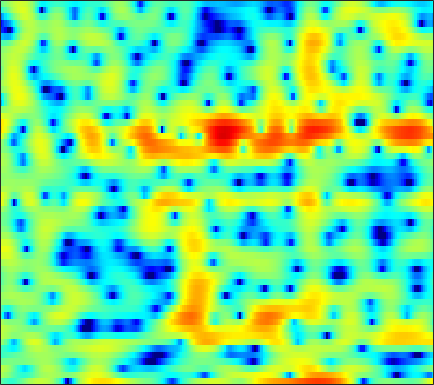

Values plotted in this chart, from the file beside it:
-1.4108, -1.9196, -2.5594, -3.0854, -3.3332, -3.4117, -3.1567, -2.7816, -2.0857, -1.2944, -0.50673, 0.056947, 0.74206, 1.3395, 1.7241, 2.1428, 2.4614, 2.6285, 2.7476, 2.7391, 2.5998, 2.4003, 1.9979, 1.4133
1.739, 1.352, 0.7877, 0.1702, -0.3215, -1.002, -1.7, -2.217, -2.845, -3.335, -3.582, -3.564, -3.244, -2.643, -2.078, -1.27, -0.4856, 0.04749, 0.6571, 1.135, 1.471, 1.631, 1.724, 1.69
2.474, 2.216, 1.771, 1.197, 0.6699, -0.1742, -1.216, -2.13, -3.511, -4.983, -6.2, -6.553, -5.983, -4.59, -3.397, -1.901, -0.636, 0.1529, 0.9952, 1.606, 2.002, 2.165, 2.211, 2.072
-0.6842, -0.5211, -0.3683, -0.2955, -0.2796, -0.2985, -0.3444, -0.3821, -0.4165, -0.4198, -0.3656, -0.2815, -0.1092, 0.118, 0.3202, 0.6003, 0.8782, 1.067, 1.272, 1.404, 1.442, 1.401, 1.241, 0.9549
-3.215, -2.881, -2.533, -2.265, -2.091, -1.867, -1.621, -1.411, -1.104, -0.7658, -0.4119, -0.1422, 0.203, 0.5265, 0.7438, 0.9965, 1.202, 1.314, 1.412, 1.441, 1.405, 1.338, 1.202, 1.02
-2.727, -2.962, -3.527, -4.301, -4.931, -5.576, -5.599, -5.09, -3.914, -2.532, -1.247, -0.3954, 0.5545, 1.291, 1.711, 2.109, 2.333, 2.388, 2.319, 2.105, 1.783, 1.49, 1.072, 0.6739
1.111, 0.4279, -0.8706, -2.716, -4.506, -7.202, -8.414, -7.055, -4.202, -1.728, 0.1591, 1.253, 2.363, 3.134, 3.512, 3.771, 3.756, 3.568, 3.072, 2.271, 1.127, -0.006018, -1.963, -4.507
2.534, 2.194, 1.684, 1.168, 0.8254, 0.4758, 0.3004, 0.2994, 0.4397, 0.6948, 1.008, 1.235, 1.492, 1.655, 1.704, 1.659, 1.472, 1.237, 0.7791, 0.1213, -0.7898, -1.667, -3.091, -4.657
2.721, 2.452, 2.102, 1.771, 1.544, 1.269, 1.022, 0.8448, 0.6164, 0.3814, 0.1101, -0.1215, -0.4693, -0.8184, -1.03, -1.21, -1.247, -1.189, -1.043, -0.9035, -0.8111, -0.7844, -0.8115, -0.8954
1.76, 1.22, 0.6043, 0.2018, 0.06633, 0.05204, 0.1342, 0.1618, 0.07081, -0.2751, -0.9688, -1.763, -3.271, -5.363, -7.287, -9.342, -8.557, -6.584, -4.02, -2.021, -0.5286, 0.3442, 1.23, 1.831
-2.793, -5.323, -10.16, -13.45, -10.14, -5.907, -3.267, -2.013, -1.007, -0.6367, -0.808, -1.235, -2.208, -3.611, -4.795, -5.847, -5.435, -4.289, -2.512, -0.907, 0.4159, 1.217, 2.071, 2.713
-1.744, -2.705, -3.77, -4.149, -3.834, -2.872, -1.756, -1.029, -0.2952, 0.1589, 0.376, 0.4039, 0.2927, 0.08188, -0.08174, -0.2424, -0.3131, -0.3207, -0.2754, -0.1723, -0.04476, 0.03024, 0.1244, 0.3048
0.7286, 0.6652, 0.6147, 0.6315, 0.708, 0.8872, 1.093, 1.239, 1.406, 1.529, 1.586, 1.566, 1.47, 1.322, 1.174, 0.895, 0.5044, 0.1284, -0.5149, -1.388, -2.565, -3.675, -5.345, -6.751
0.8555, 1.115, 1.379, 1.57, 1.665, 1.711, 1.673, 1.612, 1.49, 1.339, 1.185, 1.088, 0.9931, 0.916, 0.8471, 0.691, 0.4398, 0.1428, -0.4643, -1.427, -2.823, -4.191, -6.593, -9.343
-0.6472, -0.0255, 0.5741, 0.9145, 0.9923, 0.8608, 0.4881, 0.0575, -0.7039, -1.585, -2.384, -2.739, -2.724, -2.22, -1.675, -0.9126, -0.2812, 0.05178, 0.2888, 0.3195, 0.1822, -0.002696, -0.2571, -0.3802
-1.911, -0.9765, -0.1113, 0.3337, 0.3994, 0.1402, -0.5734, -1.475, -3.286, -6.149, -11.2, -19.62, -17.04, -8.716, -5.553, -2.802, -1.003, -0.05477, 0.8413, 1.441, 1.8, 1.949, 2.063, 2.124
-1.625, -0.8059, -0.007142, 0.4537, 0.5934, 0.5129, 0.1104, -0.3895, -1.266, -2.306, -3.29, -3.729, -3.637, -2.878, -2.066, -0.9507, 0.008273, 0.5937, 1.194, 1.573, 1.764, 1.813, 1.76, 1.572
-0.4367, 0.1713, 0.7791, 1.173, 1.336, 1.382, 1.263, 1.103, 0.8126, 0.5074, 0.2641, 0.1537, 0.1141, 0.2173, 0.3744, 0.6203, 0.8502, 0.9919, 1.092, 1.038, 0.8282, 0.5723, 0.0547, -0.6437
1.283, 1.69, 2.074, 2.284, 2.327, 2.239, 2.027, 1.801, 1.442, 1.077, 0.7703, 0.5947, 0.4706, 0.4874, 0.5548, 0.6777, 0.8, 0.8378, 0.7613, 0.5195, 0.04459, -0.505, -1.498, -2.816
3.225, 3.447, 3.583, 3.518, 3.331, 2.906, 2.268, 1.651, 0.6892, -0.3803, -1.396, -1.957, -2.196, -1.854, -1.349, -0.5662, 0.1325, 0.5017, 0.7462, 0.6962, 0.2973, -0.2576, -1.312, -2.817
4.24, 4.371, 4.352, 4.089, 3.727, 2.998, 1.929, 0.8693, -1.012, -3.711, -7.927, -13.24, -17.89, -9.193, -5.598, -2.552, -0.6362, 0.3203, 1.126, 1.43, 1.319, 0.9921, 0.1866, -0.9961
3.198, 3.342, 3.306, 3.025, 2.652, 1.93, 0.9897, 0.1379, -1.199, -2.658, -4.097, -4.884, -4.991, -4.016, -2.888, -1.311, 0.004687, 0.786, 1.536, 1.912, 1.945, 1.752, 1.173, 0.2788
1.463, 1.599, 1.513, 1.148, 0.6931, -0.09735, -1.029, -1.758, -2.621, -3.179, -3.33, -3.147, -2.572, -1.746, -1.008, -0.02887, 0.8743, 1.464, 2.05, 2.424, 2.548, 2.458, 2.137, 1.544
0.1387, 0.171, -0.101, -0.7686, -1.524, -2.915, -4.839, -6.614, -9.229, -10.79, -9.407, -7.429, -4.951, -2.881, -1.603, -0.2075, 0.9183, 1.585, 2.263, 2.72, 2.966, 3.023, 2.936, 2.665
-0.6527, -0.7119, -1.087, -1.822, -2.602, -4.046, -5.992, -7.855, -10.87, -12.73, -10.76, -8.29, -5.459, -3.213, -1.891, -0.4891, 0.6049, 1.228, 1.881, 2.321, 2.589, 2.708, 2.734, 2.662
-0.3689, -0.526, -0.9616, -1.58, -2.16, -2.966, -3.719, -4.199, -4.519, -4.465, -3.933, -3.318, -2.343, -1.327, -0.6424, 0.1475, 0.7513, 1.093, 1.425, 1.631, 1.743, 1.777, 1.769, 1.733
1.44, 0.9879, 0.1246, -0.9929, -1.917, -3.027, -3.685, -3.683, -3.115, -2.186, -1.186, -0.4783, 0.3519, 0.9606, 1.28, 1.519, 1.517, 1.415, 1.136, 0.8262, 0.5721, 0.4321, 0.3686, 0.3165
4.301, 3.568, 2.108, -0.1222, -2.548, -7.876, -18.45, -11.6, -4.73, -1.135, 1.073, 2.179, 3.138, 3.579, 3.619, 3.252, 2.433, 1.476, -0.2137, -2.205, -3.713, -3.857, -3.021, -2.066
4.12, 3.696, 2.825, 1.628, 0.5568, -0.8007, -1.524, -1.298, -0.2433, 1.066, 2.183, 2.799, 3.278, 3.364, 3.143, 2.416, 1.141, -0.3253, -3.075, -7.44, -12.98, -12.2, -7.61, -4.989
1.845, 1.912, 1.831, 1.614, 1.417, 1.181, 1.057, 1.077, 1.212, 1.452, 1.681, 1.817, 1.862, 1.745, 1.506, 1.006, 0.2489, -0.448, -1.499, -2.521, -3.27, -3.507, -3.511, -3.299
0.5408, 0.8168, 1.026, 1.096, 1.094, 1.04, 0.9822, 0.9387, 0.918, 0.9108, 0.9229, 0.9232, 0.9139, 0.8435, 0.7571, 0.5725, 0.3187, 0.09393, -0.2541, -0.5875, -0.8902, -1.077, -1.283, -1.438
0.5407, 0.7002, 0.783, 0.7431, 0.6451, 0.4616, 0.2364, 0.0639, -0.1312, -0.2663, -0.3024, -0.2733, -0.1506, 0.0179, 0.1622, 0.3231, 0.4559, 0.5078, 0.5328, 0.4932, 0.4026, 0.2905, 0.1292, -0.08877
1.306, 1.225, 1.001, 0.6466, 0.2814, -0.3016, -0.9966, -1.542, -2.24, -2.741, -2.877, -2.69, -2.136, -1.365, -0.7636, -0.01541, 0.6043, 0.9571, 1.311, 1.487, 1.528, 1.466, 1.292, 1.012
2.033, 1.798, 1.355, 0.71, 0.07821, -1.028, -2.481, -3.894, -6.305, -9.257, -10.97, -9.54, -6.293, -3.443, -1.812, -0.09978, 1.117, 1.797, 2.39, 2.696, 2.74, 2.639, 2.29, 1.781
1.605, 1.481, 1.088, 0.4312, -0.2245, -1.352, -2.777, -4.077, -6.29, -8.847, -10.15, -8.704, -5.495, -2.537, -0.8297, 0.9687, 2.251, 2.964, 3.524, 3.758, 3.633, 3.317, 2.618, 1.571
0.1107, 0.1778, -0.2781, -1.141, -1.968, -2.974, -3.826, -4.119, -4.247, -3.877, -3.215, -2.442, -1.167, 0.1823, 1.194, 2.349, 3.28, 3.724, 4.105, 4.108, 3.77, 3.241, 2.214, 0.7315
0.8746, 0.2897, -1.203, -3.685, -6.231, -10.54, -12.11, -10.17, -7.002, -4.775, -2.943, -1.782, -0.2717, 1.021, 1.954, 2.942, 3.704, 4.039, 4.252, 4.107, 3.653, 3.134, 2.082, 0.7663
3.893, 2.824, 0.9345, -1.613, -4.034, -7.328, -9.043, -8.548, -7.225, -6.083, -4.806, -3.644, -1.844, -0.05398, 1.109, 2.371, 3.164, 3.579, 3.64, 3.377, 2.745, 2.083, 1.078, -0.1233
6.391, 5.518, 4.131, 2.546, 1.242, -0.6123, -2.452, -4.09, -6.905, -11.46, -18.29, -12.63, -6.2, -2.402, -0.5858, 1.103, 2.012, 2.302, 2.194, 1.533, 0.2851, -1.072, -3.228, -5.522
6.18, 5.584, 4.681, 3.675, 2.866, 1.598, 0.1932, -1.005, -2.774, -4.319, -5.051, -4.607, -3.151, -1.505, -0.5946, 0.2949, 0.7307, 0.6666, 0.2581, -0.7248, -2.323, -3.983, -7.27, -12.04
3.907, 3.627, 3.263, 2.899, 2.594, 2.15, 1.612, 1.2, 0.6895, 0.2346, -0.01164, -0.05712, -0.01131, 0.1287, 0.1908, 0.1645, -0.02858, -0.3696, -0.9912, -1.857, -2.922, -3.812, -5.044, -6.047
0.4413, 0.625, 1.083, 1.587, 1.906, 2.258, 2.462, 2.521, 2.511, 2.388, 2.211, 2.046, 1.784, 1.416, 1.124, 0.6098, -0.04965, -0.556, -1.396, -2.282, -3.151, -3.833, -4.585, -5.174
-7.702, -5.111, -2.04, 0.1735, 1.388, 2.534, 3.308, 3.668, 3.905, 3.948, 3.776, 3.524, 3.056, 2.424, 1.832, 0.9254, -0.1286, -0.9917, -2.207, -3.453, -4.634, -5.384, -6.3, -7.089
-6.101, -4.091, -1.369, 0.7842, 2.035, 3.242, 4.032, 4.401, 4.622, 4.575, 4.28, 3.904, 3.189, 2.278, 1.419, 0.06252, -1.538, -2.976, -5.103, -7.366, -9.539, -10.62, -11.23, -11.56
0.2061, 0.713, 1.606, 2.527, 3.155, 3.831, 4.255, 4.412, 4.393, 4.087, 3.544, 2.988, 2.047, 0.8701, -0.1298, -1.726, -3.676, -5.448, -8.48, -12.94, -21.48, -35.99, -18.65, -14.34
1.052, 1.685, 2.514, 3.253, 3.682, 4.082, 4.245, 4.184, 3.857, 3.249, 2.358, 1.525, 0.2553, -1.152, -2.238, -3.604, -4.897, -5.901, -7.22, -8.569, -9.636, -9.977, -9.508, -8.541
-0.4191, 0.9036, 2.269, 3.248, 3.75, 4.121, 4.16, 3.957, 3.364, 2.405, 1.022, -0.3266, -2.55, -5.12, -7.006, -8.518, -8.344, -7.614, -6.683, -5.898, -5.22, -4.791, -4.185, -3.511
-1.087, 0.3998, 1.874, 2.873, 3.378, 3.724, 3.709, 3.468, 2.817, 1.732, 0.1537, -1.435, -4.285, -8.486, -13.21, -18.77, -12.63, -9.361, -6.609, -4.814, -3.559, -2.796, -1.977, -1.284
0.08488, 0.8428, 1.711, 2.388, 2.749, 3.006, 3.01, 2.843, 2.377, 1.605, 0.5406, -0.4311, -1.912, -3.436, -4.464, -5.258, -5.336, -5.033, -4.361, -3.603, -2.869, -2.329, -1.671, -1.098
0.5858, 1, 1.524, 1.99, 2.262, 2.519, 2.631, 2.6, 2.406, 2.034, 1.474, 0.9522, 0.1436, -0.7169, -1.358, -2.175, -2.875, -3.24, -3.579, -3.651, -3.385, -3.01, -2.376, -1.732
0.06932, 0.4099, 0.875, 1.313, 1.632, 2.043, 2.389, 2.586, 2.735, 2.737, 2.56, 2.29, 1.748, 0.9676, 0.2367, -0.9909, -2.516, -3.875, -5.832, -7.297, -7.111, -5.963, -4.063, -2.436
-2.356, -2.087, -1.714, -1.244, -0.7728, -0.01906, 0.8321, 1.475, 2.227, 2.772, 3.076, 3.115, 2.898, 2.329, 1.635, 0.3242, -1.603, -3.632, -7.671, -14.27, -12.93, -8.231, -4.182, -1.711
-8.047, -8.224, -8.708, -8.914, -8.394, -6.573, -4.178, -2.452, -0.5311, 0.9007, 1.874, 2.333, 2.597, 2.506, 2.217, 1.551, 0.6321, -0.1644, -1.188, -1.845, -1.838, -1.402, -0.5284, 0.4062
-13.91, -14.24, -16.08, -21.51, -26.31, -14.83, -8.667, -5.656, -2.75, -0.7025, 0.6783, 1.375, 1.932, 2.139, 2.115, 1.883, 1.522, 1.209, 0.8662, 0.6651, 0.6335, 0.7444, 0.9958, 1.304
-15.6, -13.68, -11.87, -10.47, -9.193, -7.111, -4.778, -3.124, -1.213, 0.2777, 1.344, 1.874, 2.26, 2.311, 2.165, 1.808, 1.323, 0.9635, 0.5553, 0.334, 0.3575, 0.5049, 0.8187, 1.141
-10.39, -8.432, -6.264, -4.421, -3.181, -1.643, -0.2394, 0.6964, 1.761, 2.555, 3.061, 3.229, 3.149, 2.71, 2.134, 1.045, -0.3714, -1.539, -2.957, -3.561, -3.029, -2.216, -1.048, -0.07825
-3.879, -2.943, -1.707, -0.5142, 0.305, 1.308, 2.189, 2.746, 3.326, 3.689, 3.792, 3.678, 3.228, 2.388, 1.45, -0.3626, -3.045, -6.061, -13.09, -26.49, -10.75, -6.915, -3.971, -2.233
-0.8902, -0.442, 0.2029, 0.8504, 1.33, 1.933, 2.456, 2.793, 3.123, 3.297, 3.271, 3.099, 2.645, 1.897, 1.117, -0.1999, -1.838, -3.183, -4.83, -5.723, -5.566, -5.058, -4.286, -3.662
